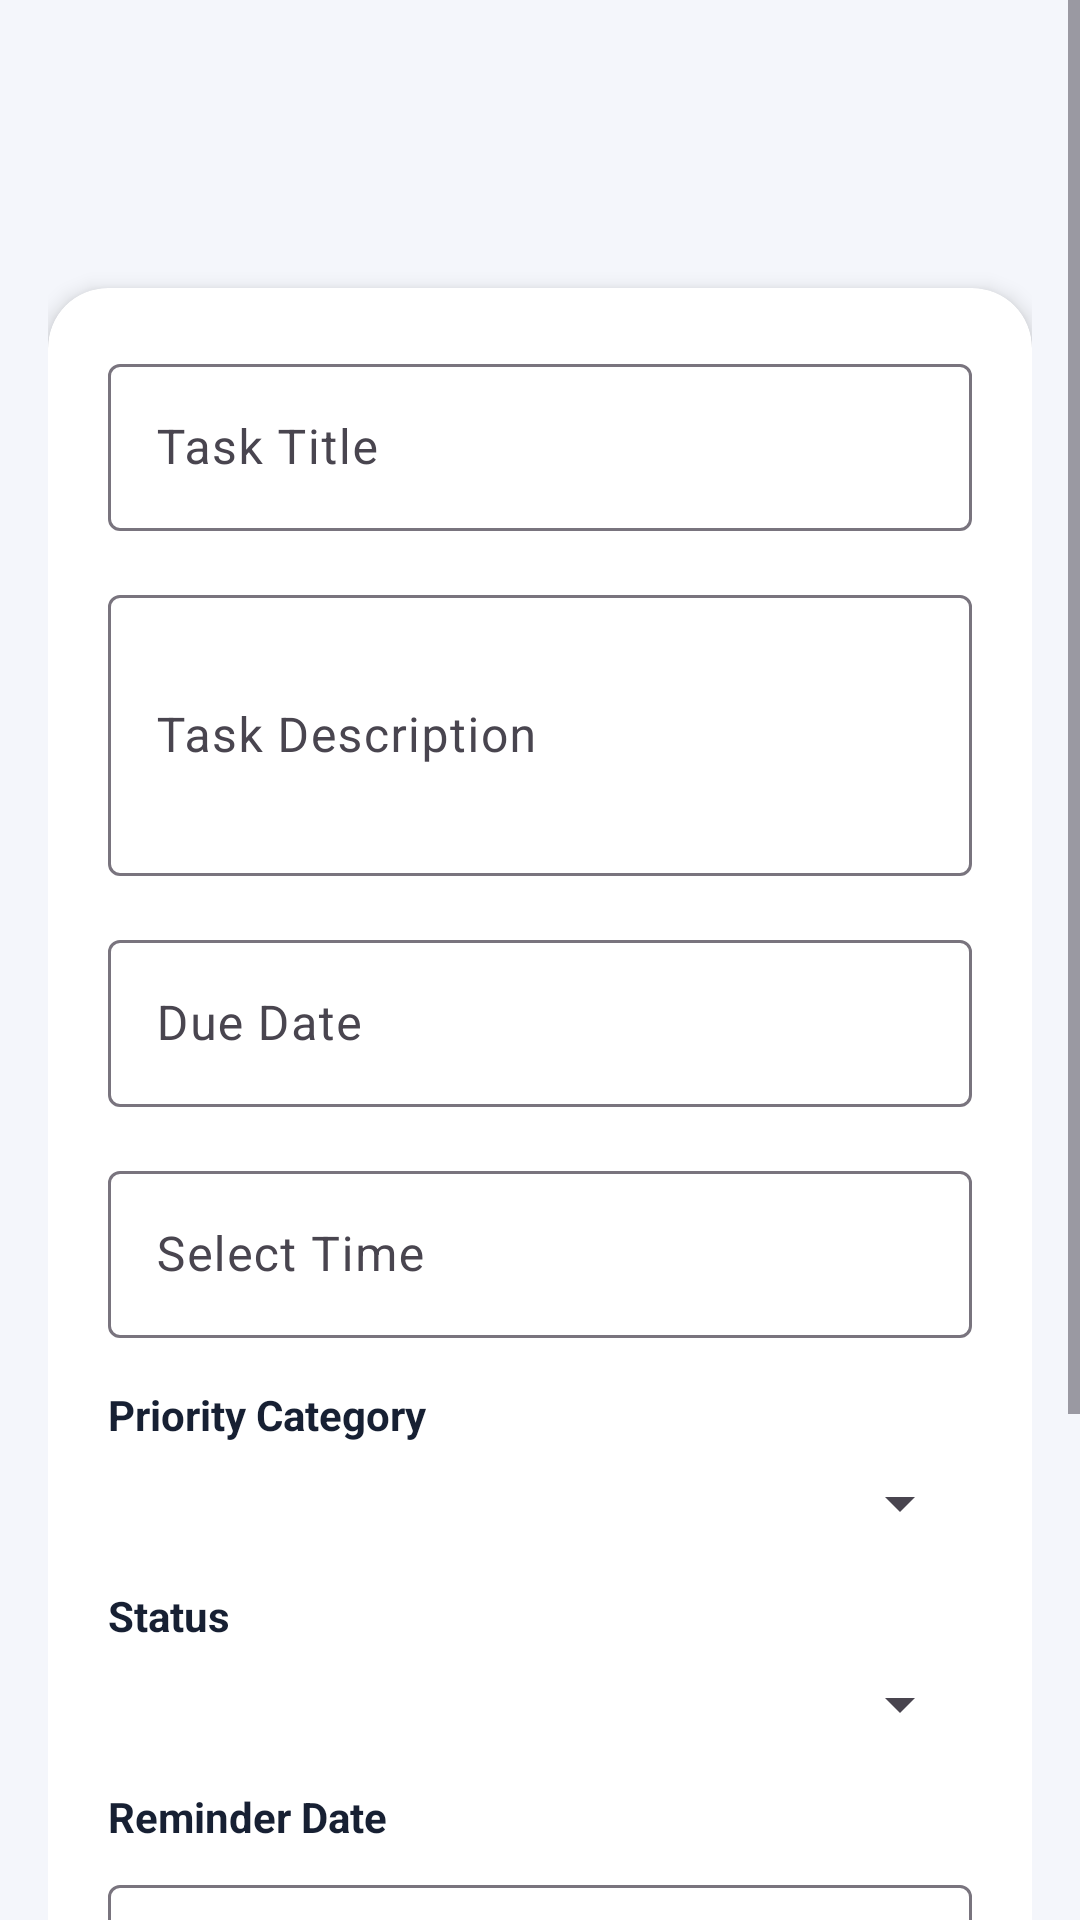

Reconstruct the res/layout file that produces this screen, plus the resources it refers to.
<!-- AndroidManifest.xml: application theme Theme.MADE_Project -->
<!-- res/layout/activity_add_task.xml -->
<?xml version="1.0" encoding="utf-8"?>
<ScrollView xmlns:android="http://schemas.android.com/apk/res/android"
    android:layout_width="match_parent"
    android:layout_height="match_parent"
    android:background="@color/soft_bg">

    <LinearLayout
        android:layout_width="match_parent"
        android:layout_height="wrap_content"
        android:orientation="vertical"
        android:padding="16dp">

        <com.google.android.material.appbar.MaterialToolbar
            android:id="@+id/toolbarAddTask"
            android:layout_width="match_parent"
            android:layout_height="wrap_content"
            android:navigationIcon="@android:drawable/ic_media_previous"
            android:title="Add Task" />

        <com.google.android.material.card.MaterialCardView
            android:id="@+id/cardTaskForm"
            android:layout_width="match_parent"
            android:layout_height="wrap_content"
            android:layout_marginTop="16dp">

            <LinearLayout
                android:layout_width="match_parent"
                android:layout_height="wrap_content"
                android:orientation="vertical"
                android:padding="20dp">

                <com.google.android.material.textfield.TextInputLayout
                    android:layout_width="match_parent"
                    android:layout_height="wrap_content">

                    <com.google.android.material.textfield.TextInputEditText
                        android:id="@+id/editTaskTitle"
                        android:layout_width="match_parent"
                        android:layout_height="wrap_content"
                        android:hint="Task Title" />
                </com.google.android.material.textfield.TextInputLayout>

                <com.google.android.material.textfield.TextInputLayout
                    android:layout_width="match_parent"
                    android:layout_height="wrap_content"
                    android:layout_marginTop="16dp">

                    <com.google.android.material.textfield.TextInputEditText
                        android:id="@+id/editTaskDescription"
                        android:layout_width="match_parent"
                        android:layout_height="wrap_content"
                        android:hint="Task Description"
                        android:minLines="3" />
                </com.google.android.material.textfield.TextInputLayout>

                <com.google.android.material.textfield.TextInputLayout
                    android:layout_width="match_parent"
                    android:layout_height="wrap_content"
                    android:layout_marginTop="16dp">

                    <com.google.android.material.textfield.TextInputEditText
                        android:id="@+id/editDueDate"
                        android:layout_width="match_parent"
                        android:layout_height="wrap_content"
                        android:focusable="false"
                        android:hint="Due Date"
                        android:inputType="none" />
                </com.google.android.material.textfield.TextInputLayout>

                <com.google.android.material.textfield.TextInputLayout
                    android:layout_width="match_parent"
                    android:layout_height="wrap_content"
                    android:layout_marginTop="16dp">

                    <com.google.android.material.textfield.TextInputEditText
                        android:id="@+id/editDueTime"
                        android:layout_width="match_parent"
                        android:layout_height="wrap_content"
                        android:focusable="false"
                        android:hint="Select Time"
                        android:inputType="none" />
                </com.google.android.material.textfield.TextInputLayout>

                <TextView
                    android:layout_width="wrap_content"
                    android:layout_height="wrap_content"
                    android:layout_marginTop="16dp"
                    android:text="Priority Category"
                    android:textColor="@color/text_primary"
                    android:textStyle="bold" />

                <Spinner
                    android:id="@+id/spinnerPriority"
                    android:layout_width="match_parent"
                    android:layout_height="wrap_content"
                    android:layout_marginTop="8dp" />

                <TextView
                    android:layout_width="wrap_content"
                    android:layout_height="wrap_content"
                    android:layout_marginTop="16dp"
                    android:text="Status"
                    android:textColor="@color/text_primary"
                    android:textStyle="bold" />

                <Spinner
                    android:id="@+id/spinnerStatus"
                    android:layout_width="match_parent"
                    android:layout_height="wrap_content"
                    android:layout_marginTop="8dp" />

                <TextView
                    android:layout_width="wrap_content"
                    android:layout_height="wrap_content"
                    android:layout_marginTop="16dp"
                    android:text="Reminder Date"
                    android:textColor="@color/text_primary"
                    android:textStyle="bold" />

                <com.google.android.material.textfield.TextInputLayout
                    android:layout_width="match_parent"
                    android:layout_height="wrap_content"
                    android:layout_marginTop="8dp">

                    <com.google.android.material.textfield.TextInputEditText
                        android:id="@+id/editReminderDate"
                        android:layout_width="match_parent"
                        android:layout_height="wrap_content"
                        android:focusable="false"
                        android:hint="Reminder Date"
                        android:inputType="none" />
                </com.google.android.material.textfield.TextInputLayout>

                <com.google.android.material.textfield.TextInputLayout
                    android:layout_width="match_parent"
                    android:layout_height="wrap_content"
                    android:layout_marginTop="16dp">

                    <com.google.android.material.textfield.TextInputEditText
                        android:id="@+id/editReminderTime"
                        android:layout_width="match_parent"
                        android:layout_height="wrap_content"
                        android:focusable="false"
                        android:hint="Reminder Time"
                        android:inputType="none" />
                </com.google.android.material.textfield.TextInputLayout>

                <LinearLayout
                    android:layout_width="match_parent"
                    android:layout_height="wrap_content"
                    android:layout_marginTop="24dp"
                    android:orientation="horizontal">

                    <com.google.android.material.button.MaterialButton
                        android:id="@+id/buttonCancelTask"
                        style="@style/Widget.Material3.Button.OutlinedButton"
                        android:layout_width="0dp"
                        android:layout_height="wrap_content"
                        android:layout_marginEnd="8dp"
                        android:layout_weight="1"
                        android:text="@string/cancel" />

                    <com.google.android.material.button.MaterialButton
                        android:id="@+id/buttonSaveTask"
                        android:layout_width="0dp"
                        android:layout_height="wrap_content"
                        android:layout_marginStart="8dp"
                        android:layout_weight="1"
                        android:text="@string/save_task" />
                </LinearLayout>
            </LinearLayout>
        </com.google.android.material.card.MaterialCardView>
    </LinearLayout>
</ScrollView>
<!-- resources referenced by this layout -->
<resources>
  <color name="soft_bg">#F4F6FB</color>
  <color name="text_primary">#172033</color>
  <string name="cancel">Cancel</string>
  <string name="save_task">Save Task</string>
  <style name="Theme.MADE_Project" parent="Base.Theme.MADE_Project" />
  <style name="Base.Theme.MADE_Project" parent="Theme.Material3.DayNight.NoActionBar">
          <item name="colorPrimary">@color/primary_blue</item>
          <item name="colorOnPrimary">@color/white</item>
          <item name="colorSecondary">@color/secondary_purple</item>
          <item name="colorOnSecondary">@color/white</item>
          <item name="colorTertiary">@color/accent_green</item>
          <item name="android:statusBarColor">@android:color/transparent</item>
          <item name="android:navigationBarColor">@color/soft_bg</item>
          <item name="android:windowLightStatusBar">true</item>
          <item name="android:windowBackground">@color/soft_bg</item>
          <item name="materialCardViewStyle">@style/AppCardView</item>
          <item name="toolbarStyle">@style/AppToolbar</item>
      </style>
  <color name="primary_blue">#1F3C88</color>
  <color name="white">#FFFFFFFF</color>
  <color name="secondary_purple">#7A4DFF</color>
  <color name="accent_green">#2BB673</color>
  <style name="AppCardView" parent="Widget.Material3.CardView.Elevated">
          <item name="cardCornerRadius">20dp</item>
          <item name="cardElevation">4dp</item>
          <item name="cardBackgroundColor">@color/surface_card</item>
      </style>
  <style name="AppToolbar" parent="Widget.Material3.Toolbar">
          <item name="titleTextColor">@color/text_primary</item>
          <item name="subtitleTextColor">@color/text_secondary</item>
          <item name="navigationIconTint">@color/text_primary</item>
          <item name="android:background">@android:color/transparent</item>
      </style>
  <color name="surface_card">#FFFFFFFF</color>
  <color name="text_secondary">#65708A</color>
</resources>
